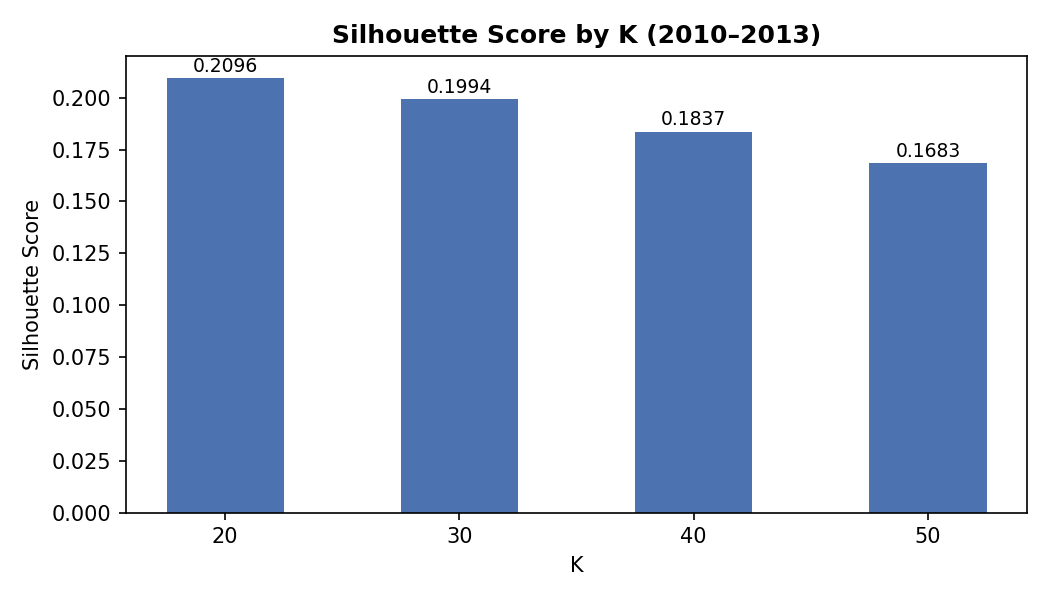

The file beside this chart, header and first rows:
K, Silhouette
20, 0.2096
30, 0.1994
40, 0.1837
50, 0.1683
